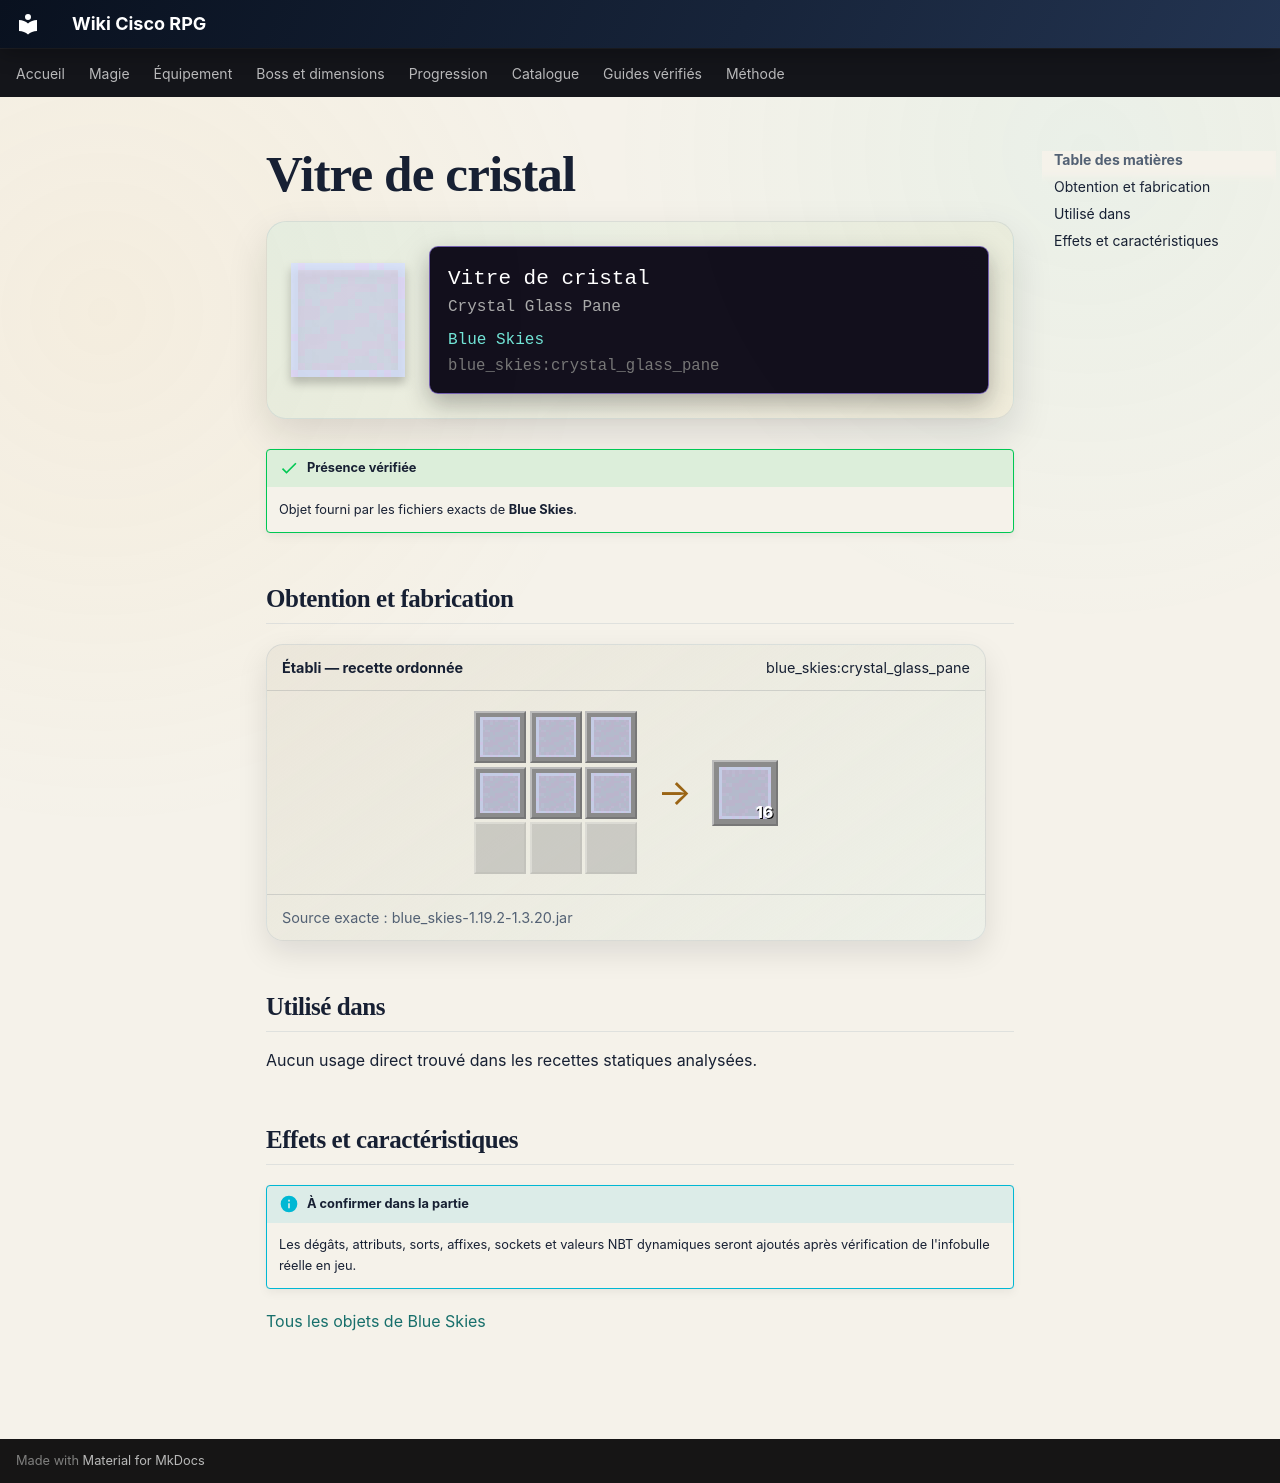

repository: Kloups-Dev/wiki-cisco-rpg · page: catalogue/objets/blue_skies/crystal_glass_pane/index.html · generator: mkdocs

# Vitre de cristal

<div class="mc-item-showcase">
<img class="mc-item-icon" src="../../../../assets/generated/items/blue_skies/crystal_glass_pane.png" alt="Vitre de cristal">
<div class="mc-tooltip-card">
<div class="mc-tooltip-card__name">Vitre de cristal</div>
<div class="mc-tooltip-card__alias">Crystal Glass Pane</div>
<div class="mc-tooltip-card__mod">Blue Skies</div>
<div class="mc-tooltip-card__id">blue_skies:crystal_glass_pane</div>
</div>
</div>

!!! success "Présence vérifiée"
    Objet fourni par les fichiers exacts de **Blue Skies**.

## Obtention et fabrication

<div class="jei-recipe"><div class="jei-recipe__head"><strong>Établi — recette ordonnée</strong><span>blue_skies:crystal_glass_pane</span></div><div class="jei-recipe__body"><div class="jei-grid"><a class="jei-slot" href="../../../../catalogue/objets/blue_skies/crystal_glass/" title="Verre de cristal (blue_skies:crystal_glass)"><img src="../../../../assets/generated/items/blue_skies/crystal_glass.png" alt="" loading="lazy"></a><a class="jei-slot" href="../../../../catalogue/objets/blue_skies/crystal_glass/" title="Verre de cristal (blue_skies:crystal_glass)"><img src="../../../../assets/generated/items/blue_skies/crystal_glass.png" alt="" loading="lazy"></a><a class="jei-slot" href="../../../../catalogue/objets/blue_skies/crystal_glass/" title="Verre de cristal (blue_skies:crystal_glass)"><img src="../../../../assets/generated/items/blue_skies/crystal_glass.png" alt="" loading="lazy"></a><a class="jei-slot" href="../../../../catalogue/objets/blue_skies/crystal_glass/" title="Verre de cristal (blue_skies:crystal_glass)"><img src="../../../../assets/generated/items/blue_skies/crystal_glass.png" alt="" loading="lazy"></a><a class="jei-slot" href="../../../../catalogue/objets/blue_skies/crystal_glass/" title="Verre de cristal (blue_skies:crystal_glass)"><img src="../../../../assets/generated/items/blue_skies/crystal_glass.png" alt="" loading="lazy"></a><a class="jei-slot" href="../../../../catalogue/objets/blue_skies/crystal_glass/" title="Verre de cristal (blue_skies:crystal_glass)"><img src="../../../../assets/generated/items/blue_skies/crystal_glass.png" alt="" loading="lazy"></a><span class="jei-slot jei-slot--empty"></span><span class="jei-slot jei-slot--empty"></span><span class="jei-slot jei-slot--empty"></span></div><span class="jei-arrow">→</span><span class="jei-slot jei-slot--result"><img src="../../../../assets/generated/items/blue_skies/crystal_glass_pane.png" alt=""><span class="jei-count">16</span></span></div><div class="jei-recipe__source">Source exacte : blue_skies-1.19.2-1.3.20.jar</div></div>

## Utilisé dans

Aucun usage direct trouvé dans les recettes statiques analysées.

## Effets et caractéristiques

!!! info "À confirmer dans la partie"
    Les dégâts, attributs, sorts, affixes, sockets et valeurs NBT dynamiques seront ajoutés après vérification de l'infobulle réelle en jeu.

[Tous les objets de Blue Skies](../../../contenu/blue-skies.md)
